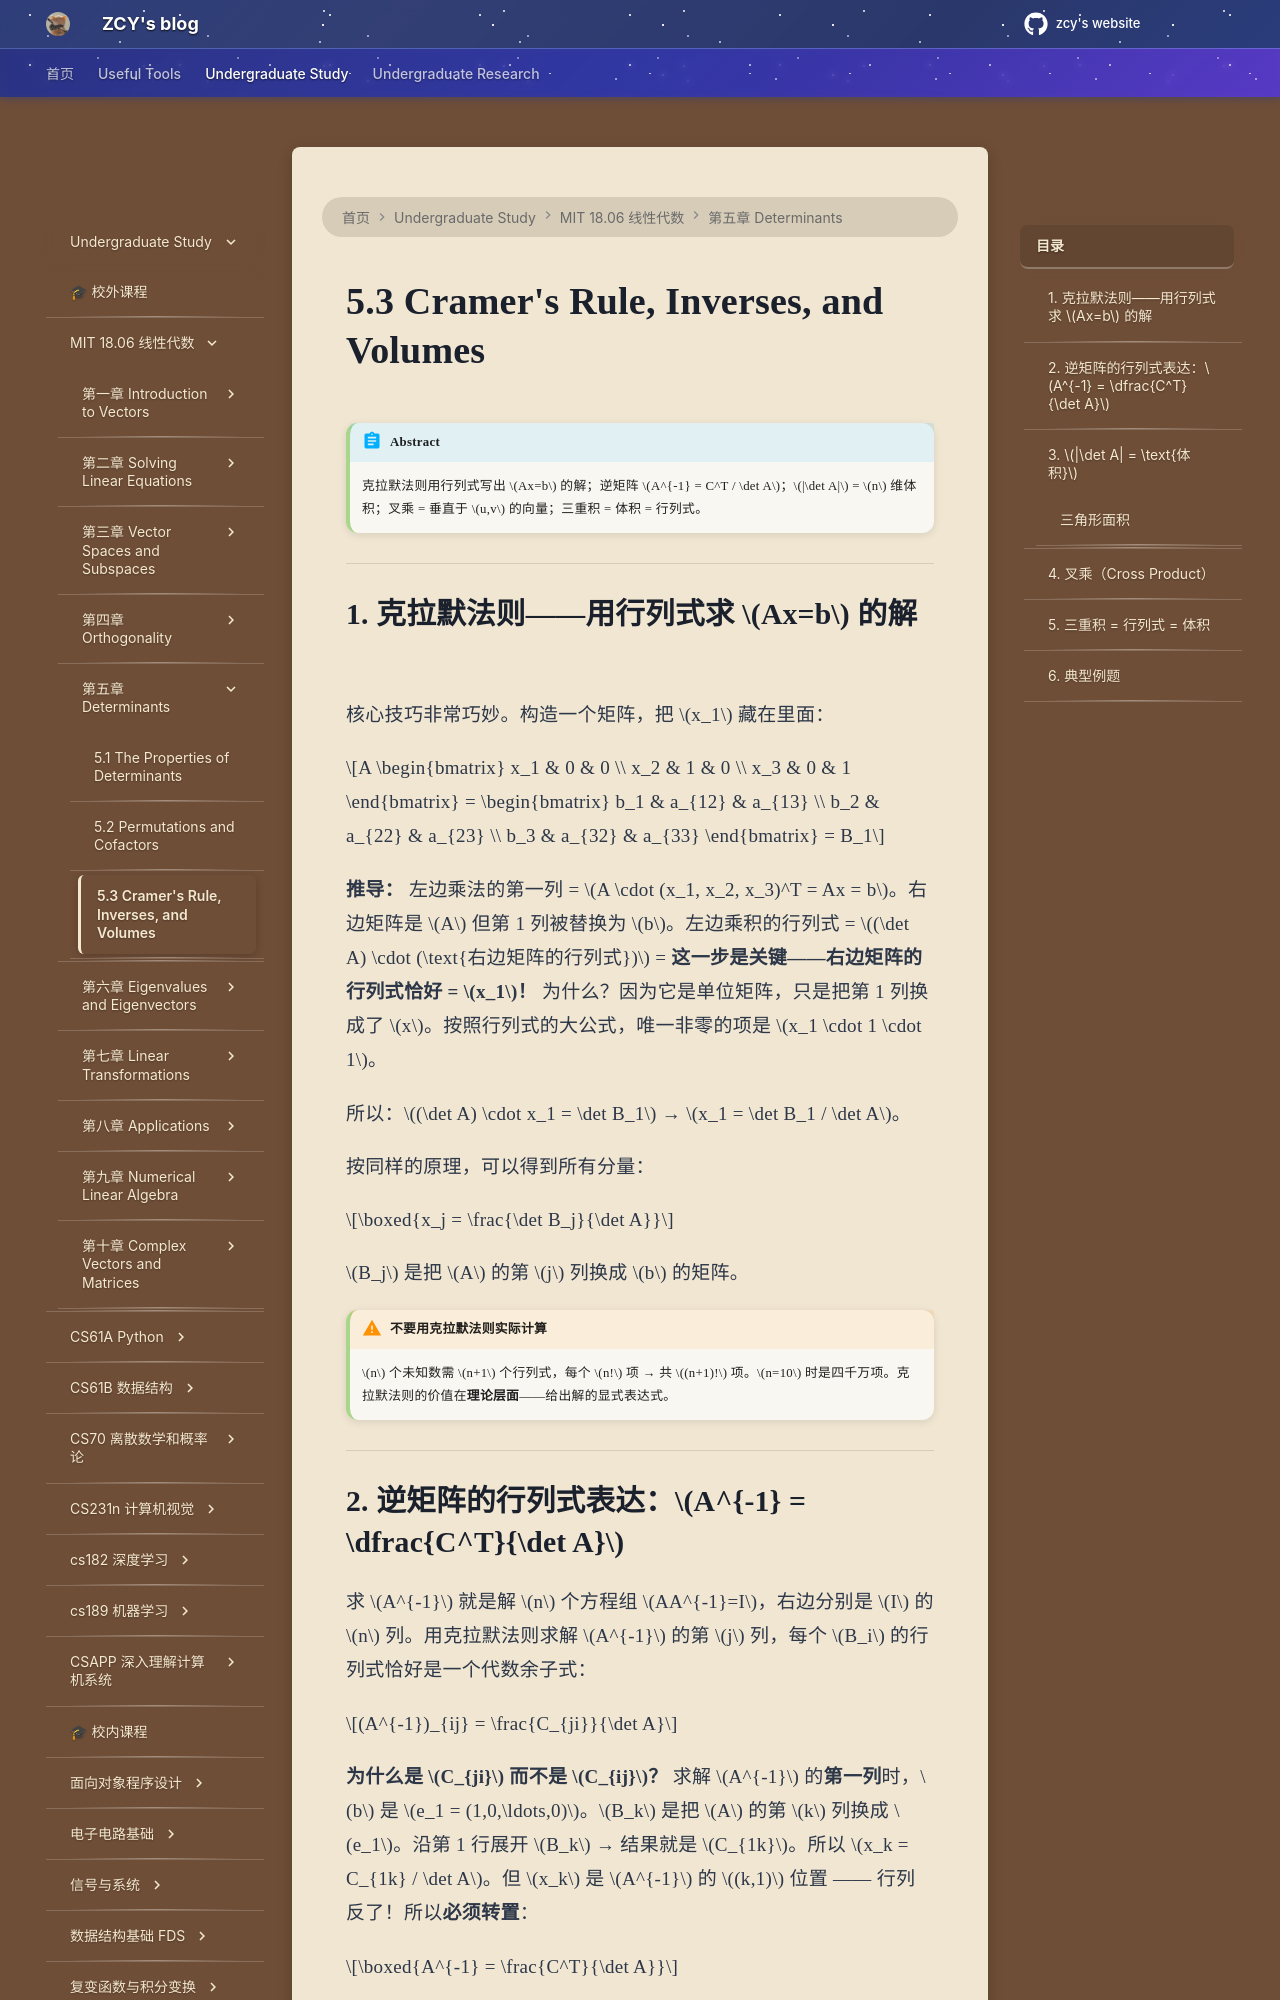

repository: mouchenmou/ZCY-s-website · page: 笔记本/mit 18.06 线性代数/第5章 Determinants/5.3 Cramers Rule, Inverses, and Volumes/index.html · generator: mkdocs

!!! abstract
    克拉默法则用行列式写出 $Ax=b$ 的解；逆矩阵 $A^{-1} = C^T / \det A$；$|\det A|$ = $n$ 维体积；叉乘 = 垂直于 $u,v$ 的向量；三重积 = 体积 = 行列式。

---

## 1. 克拉默法则——用行列式求 $Ax=b$ 的解

核心技巧非常巧妙。构造一个矩阵，把 $x_1$ 藏在里面：

$$A \begin{bmatrix} x_1 & 0 & 0 \\ x_2 & 1 & 0 \\ x_3 & 0 & 1 \end{bmatrix} = \begin{bmatrix} b_1 & a_{12} & a_{13} \\ b_2 & a_{22} & a_{23} \\ b_3 & a_{32} & a_{33} \end{bmatrix} = B_1$$

**推导：** 左边乘法的第一列 = $A \cdot (x_1, x_2, x_3)^T = Ax = b$。右边矩阵是 $A$ 但第 1 列被替换为 $b$。左边乘积的行列式 = $(\det A) \cdot (\text{右边矩阵的行列式})$ = **这一步是关键——右边矩阵的行列式恰好 = $x_1$！** 为什么？因为它是单位矩阵，只是把第 1 列换成了 $x$。按照行列式的大公式，唯一非零的项是 $x_1 \cdot 1 \cdot 1$。

所以：$(\det A) \cdot x_1 = \det B_1$ → $x_1 = \det B_1 / \det A$。

按同样的原理，可以得到所有分量：

$$\boxed{x_j = \frac{\det B_j}{\det A}}$$

$B_j$ 是把 $A$ 的第 $j$ 列换成 $b$ 的矩阵。

!!! warning "不要用克拉默法则实际计算"
    $n$ 个未知数需 $n+1$ 个行列式，每个 $n!$ 项 → 共 $(n+1)!$ 项。$n=10$ 时是四千万项。克拉默法则的价值在**理论层面**——给出解的显式表达式。

---
